Run: headless pygame with SDL's dummy video driver; simulated clock (each Clock.tick advances the game by its frame time, no real sleeping); random seed 0; keys injected as events and as key.get_pressed() state; no mouse input.
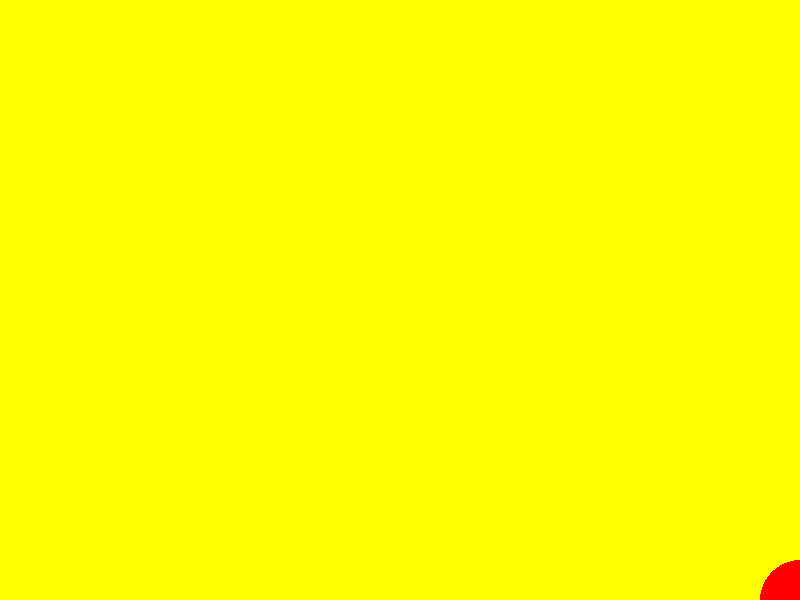
Frame 1 of 4 · flips 1–60 · no input
Frame 2 of 4 · flips 61–180 · tapped SPACE, RETURN · held RIGHT (→), D · screen unchanged from frame 1, image omitted
Frame 3 of 4 · flips 181–300 · held DOWN (↓), S · screen unchanged from frame 2, image omitted
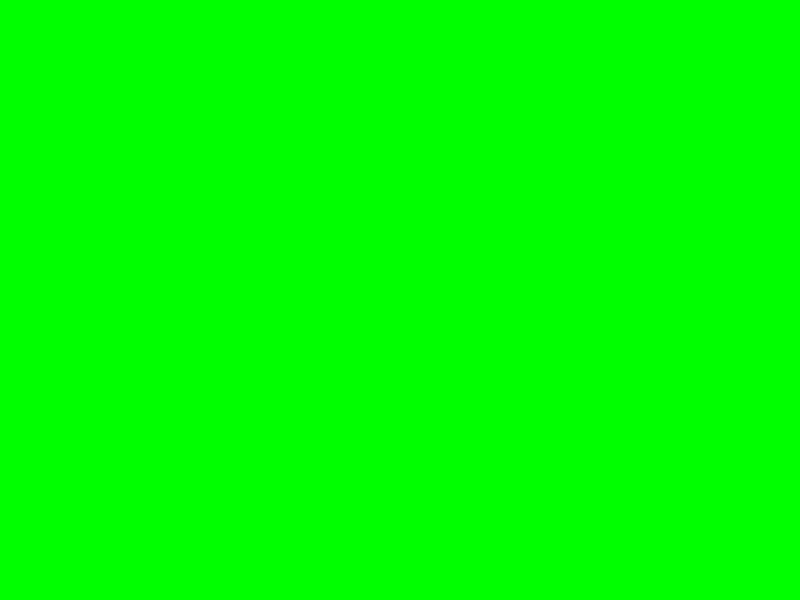
Frame 4 of 4 · flips 301–420 · held LEFT (←), A, UP (↑), W

The pygame program that drew these frames:

import pygame

pygame.init()
pygame.display.set_caption("Pac Man")
screen = pygame.display.set_mode((800, 600))
clock = pygame.time.Clock()
running = True
dt = 0

bloon_pos = pygame.Vector2(screen.get_width(), screen.get_height())
screen.fill("yellow")

while running:
    for event in pygame.event.get():
        if event.type == pygame.QUIT:
            running = False

    pygame.draw.circle(screen, "red", bloon_pos, 40)

    keys = pygame.key.get_pressed()
    if keys[pygame.K_BACKSPACE]:
        screen.fill("black")
    if keys[pygame.K_w]:
        screen.fill("green")


    pygame.display.flip()
    dt = clock.tick(60) / 1000.0
pygame.quit()
